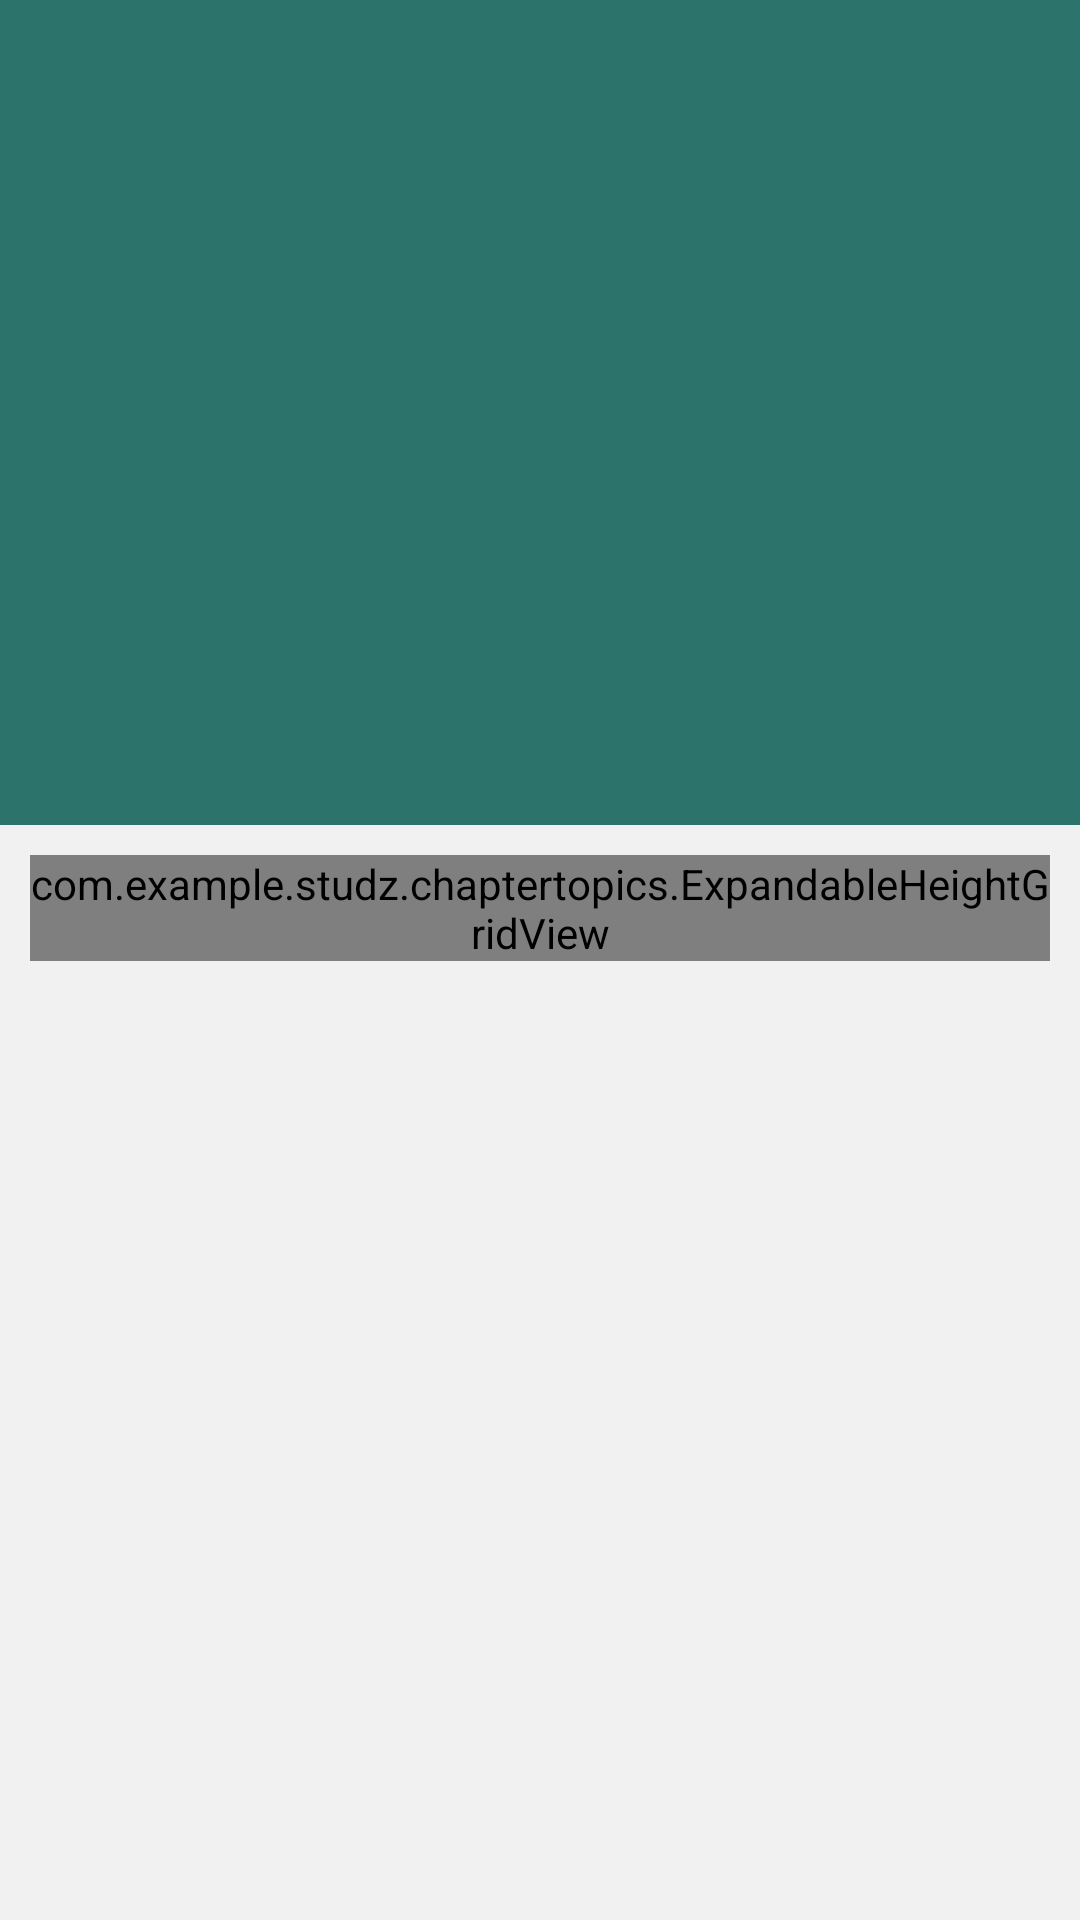

The Android layout XML behind this screen, and the referenced resources:
<!-- AndroidManifest.xml: activity theme Base.Theme.StudZ.NoActionBar -->
<!-- res/layout/activity_topic.xml -->
<?xml version="1.0" encoding="utf-8"?>
<androidx.coordinatorlayout.widget.CoordinatorLayout xmlns:android="http://schemas.android.com/apk/res/android"
    xmlns:app="http://schemas.android.com/apk/res-auto"
    xmlns:tools="http://schemas.android.com/tools"
    android:layout_width="match_parent"
    android:layout_height="match_parent"
    tools:context=".chaptertopics.TopicActivity">

    <com.google.android.material.appbar.AppBarLayout
        android:layout_width="match_parent"
        android:layout_height="wrap_content"
        android:fitsSystemWindows="true"
        android:theme="@style/ThemeOverlay.AppCompat.Dark.ActionBar">

        <com.google.android.material.appbar.CollapsingToolbarLayout
            android:layout_width="match_parent"
            android:layout_height="275dp"
            android:fitsSystemWindows="true"
            app:contentScrim="#263238"
            app:expandedTitleTextAppearance="@android:color/transparent"
            app:layout_scrollFlags="scroll|exitUntilCollapsed">

            <ImageView
                android:layout_width="match_parent"
                android:layout_height="275dp"
                android:scaleType="centerCrop"
                android:id="@+id/chapterinmage" />

            <androidx.appcompat.widget.Toolbar
                android:id="@+id/toolbar"
                android:layout_width="match_parent"
                android:layout_height="71dp"
                app:popupTheme="@style/Theme.AppCompat.Light"
                android:textAlignment="center"
                app:layout_collapseMode="pin"
                app:navigationIcon="@drawable/transparent_icon"/>

        </com.google.android.material.appbar.CollapsingToolbarLayout>
    </com.google.android.material.appbar.AppBarLayout>

    <androidx.core.widget.NestedScrollView
        android:layout_width="match_parent"
        android:layout_height="match_parent"
        android:background="#f1f1f1"
        android:padding="10dp"
        app:layout_behavior="@string/appbar_scrolling_view_behavior">

        <RelativeLayout
            android:layout_width="match_parent"
            android:layout_height="match_parent"
            android:gravity="center">

            <com.example.studz.chaptertopics.ExpandableHeightGridView
                android:id="@+id/topics_name"
                android:layout_width="match_parent"
                android:layout_height="wrap_content"
                android:columnWidth="100dp"
                android:horizontalSpacing="7dp"
                android:isScrollContainer="false"
                android:numColumns="2"
                android:stretchMode="columnWidth"
                android:verticalSpacing="10dp" />
        </RelativeLayout>
    </androidx.core.widget.NestedScrollView>

</androidx.coordinatorlayout.widget.CoordinatorLayout>
<!-- resources referenced by this layout -->
<resources>
  <style name="Base.Theme.StudZ.NoActionBar">
          <item name="windowActionBar">false</item>
          <item name="windowNoTitle">true</item>
      </style>
</resources>
